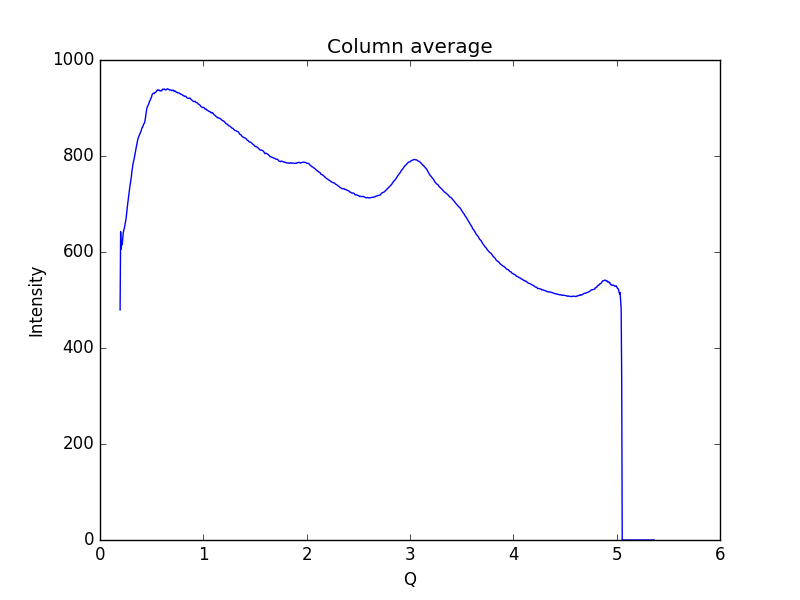

Data behind this chart, as committed beside it:
0.19448614755544588, 479.442
0.1997, 642.2
0.2048, 605.9
0.21, 616.7
0.2152, 615.6
0.2204, 628.4
0.2255, 641
0.2307, 645.2
0.2359, 649.8
0.2411, 656.4
0.2462, 662.1
0.2514, 668.1
0.2566, 678.5
0.2618, 690.6
0.2669, 698.5
0.2721, 706.7
0.2773, 716.4
0.2825, 724.8
0.2876, 734.2
0.2928, 741.1
0.298, 747.1
0.3032, 756.2
0.3083, 766.7
0.3135, 774.9
0.3187, 782.6
0.3239, 788.4
0.329, 792.5
0.3342, 798.9
0.3394, 804.3
0.3446, 811.1
0.3497, 816.8
0.3549, 822.7
0.3601, 827.8
0.3653, 834
0.3704, 838.1
0.3756, 840.8
0.3808, 842.9
0.386, 846.2
0.3911, 848.4
0.3963, 851.3
0.4015, 855.4
0.4067, 858.9
0.4118, 860.2
0.417, 862.4
0.4222, 866.6
0.4274, 867.6
0.4325, 870.4
0.4377, 876.3
0.4429, 885.1
0.4481, 892.1
0.4532, 898.8
0.4584, 902.8
0.4636, 904.7
0.4688, 906.8
0.4739, 910.3
0.4791, 913.8
0.4843, 915.6
0.4895, 918.6
0.4946, 921
0.4998, 923.7
0.505, 928.4
... 939 more rows
